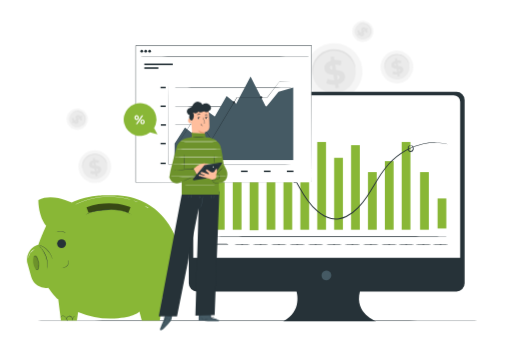
t = 0.00 s
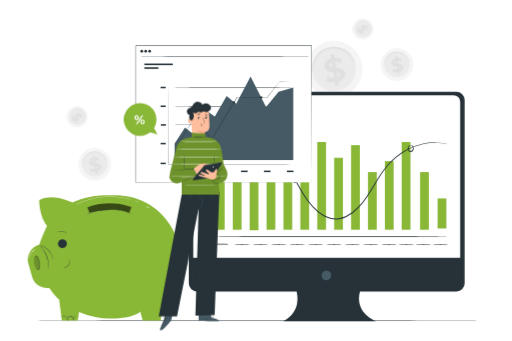
t = 0.26 s
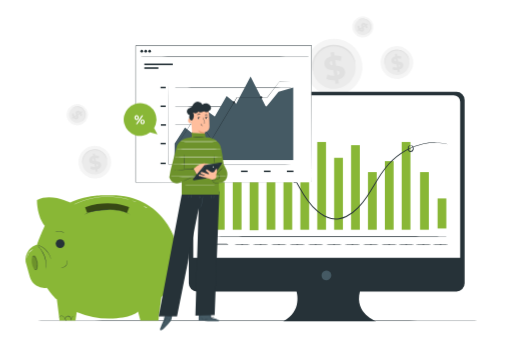
t = 0.49 s
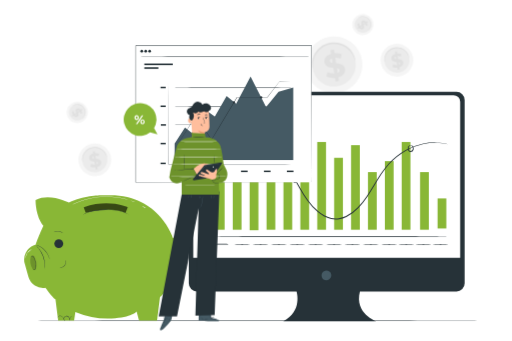
t = 0.75 s
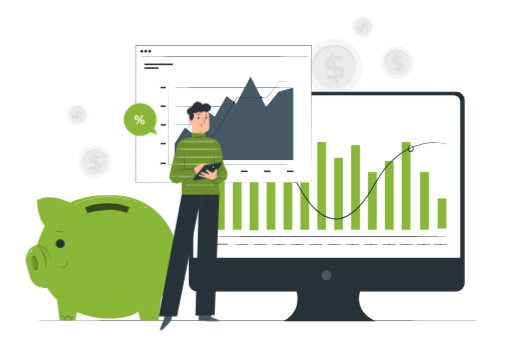
t = 1.01 s
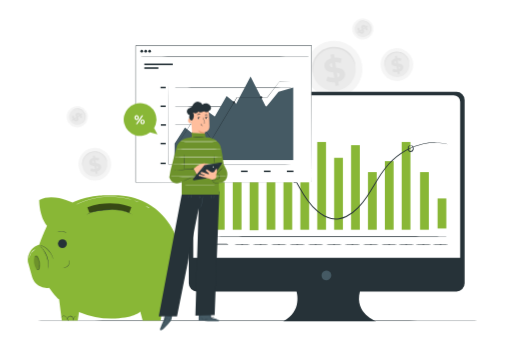
t = 1.24 s

The animated SVG that drew these frames (rendered in a browser with its animation timeline set to each time). Animation: 2 CSS @keyframes rules; one cycle of 1.50 s, repeats indefinitely.

<svg class="animated" id="freepik_stories-finance" xmlns="http://www.w3.org/2000/svg" viewBox="0 0 750 500" version="1.1" xmlns:xlink="http://www.w3.org/1999/xlink" xmlns:svgjs="http://svgjs.com/svgjs"><style>svg#freepik_stories-finance:not(.animated) .animable {opacity: 0;}svg#freepik_stories-finance.animated #freepik--background-complete--inject-196 {animation: 1.5s Infinite  linear floating;animation-delay: 0s;}svg#freepik_stories-finance.animated #freepik--money-box--inject-196 {animation: 1.5s Infinite  linear shake;animation-delay: 0s;}            @keyframes floating {                0% {                    opacity: 1;                    transform: translateY(0px);                }                50% {                    transform: translateY(-10px);                }                100% {                    opacity: 1;                    transform: translateY(0px);                }            }                    @keyframes shake {                10%, 90% {                    transform: translate3d(-1px, 0, 0);                  }                  20%, 80% {                    transform: translate3d(2px, 0, 0);                  }                  30%, 50%, 70% {                    transform: translate3d(-4px, 0, 0);                  }                  40%, 60% {                    transform: translate3d(4px, 0, 0);                  }            }        </style><g id="freepik--background-complete--inject-196" class="animable" style="transform-origin: 351.458px 149.315px;"><path d="M605.37,94.68a24,24,0,1,1-27.18-20.24A24,24,0,0,1,605.37,94.68Z" style="fill: rgb(245, 245, 245); transform-origin: 581.628px 98.1924px;" id="elsaz5zzhe4og" class="animable"></path><path d="M599.73,95.5A18.29,18.29,0,1,1,579,80.08,18.27,18.27,0,0,1,599.73,95.5Z" style="fill: rgb(235, 235, 235); transform-origin: 581.637px 98.1775px;" id="el00x4nqlyw4jp" class="animable"></path><path d="M599.64,94.93a11,11,0,0,1-.8-2.1,18.76,18.76,0,0,0-5.76-8.19,18.13,18.13,0,0,0-4-2.46,16.44,16.44,0,0,0-2.38-.89,18,18,0,0,0-2.59-.55,18.89,18.89,0,0,0-2.73-.16,20.73,20.73,0,0,0-2.81.28,18.85,18.85,0,0,0-2.73.71,16.66,16.66,0,0,0-2.52,1.09,17,17,0,0,0-2.24,1.41,16.2,16.2,0,0,0-1.93,1.64,18.19,18.19,0,0,0-2.9,3.7,18.86,18.86,0,0,0-1.69,3.75,19.59,19.59,0,0,0-.91,5.91,10.72,10.72,0,0,1,0,2.25,5.34,5.34,0,0,1-.52-2.22,17,17,0,0,1,.5-6.22,18.55,18.55,0,0,1,4.62-8.08,18,18,0,0,1,2-1.8,18.36,18.36,0,0,1,5.1-2.75,21.87,21.87,0,0,1,2.94-.77,21,21,0,0,1,3-.29,17.91,17.91,0,0,1,2.95.2,16.89,16.89,0,0,1,2.79.63,17.17,17.17,0,0,1,2.54,1,18.49,18.49,0,0,1,4.2,2.75A18.79,18.79,0,0,1,596.75,87a17,17,0,0,1,2.62,5.67A5.41,5.41,0,0,1,599.64,94.93Z" style="fill: rgb(224, 224, 224); transform-origin: 581.35px 90.254px;" id="elvg43261aev" class="animable"></path><path d="M585.25,108.62l.5,3.15-2.81.45-.49-3.06A13.55,13.55,0,0,1,575.1,108l1-3.67a11.49,11.49,0,0,0,5.76,1.12l-.75-4.69c-3.24-.26-6.88-.74-7.53-4.76-.47-3,1.28-5.87,5.63-7.09l-.49-3.12,2.8-.45.49,3.07a12.8,12.8,0,0,1,6,.8l-.85,3.67a11.87,11.87,0,0,0-4.53-.77l.76,4.78c3.24.23,6.83.72,7.46,4.68C591.3,104.52,589.57,107.39,585.25,108.62Zm-4.8-12-.64-4c-1.43.57-1.89,1.48-1.74,2.41S579.15,96.47,580.45,96.66Zm5.91,6c-.15-1-1.05-1.39-2.33-1.62l.62,3.88C586,104.38,586.51,103.56,586.36,102.66Z" style="fill: rgb(224, 224, 224); transform-origin: 582.212px 98.78px;" id="el4ff5kwut3yt" class="animable"></path><path d="M530.61,98.93A41.65,41.65,0,1,1,483.42,63.8,41.6,41.6,0,0,1,530.61,98.93Z" style="fill: rgb(245, 245, 245); transform-origin: 489.407px 105.014px;" id="el2jua7meke6p" class="animable"></path><path d="M520.8,100.35a31.74,31.74,0,1,1-36-26.77A31.7,31.7,0,0,1,520.8,100.35Z" style="fill: rgb(235, 235, 235); transform-origin: 489.4px 104.982px;" id="el7ga4zzwnj7s" class="animable"></path><path d="M520.65,99.37c-.19,0-.52-1.32-1.38-3.66a33.82,33.82,0,0,0-5-9.1,32.65,32.65,0,0,0-5-5.1,32.11,32.11,0,0,0-6.93-4.29,29.91,29.91,0,0,0-4.14-1.53,29.54,29.54,0,0,0-4.49-1,31.09,31.09,0,0,0-4.75-.28,30.69,30.69,0,0,0-9.62,1.71A29.88,29.88,0,0,0,475,78.06a30.44,30.44,0,0,0-3.89,2.44,31.4,31.4,0,0,0-3.36,2.86,31.8,31.8,0,0,0-5,6.42,33,33,0,0,0-2.93,6.51,34,34,0,0,0-1.58,10.27c0,2.48.16,3.87,0,3.9s-.61-1.31-.91-3.85a29.39,29.39,0,0,1,.87-10.81,31.84,31.84,0,0,1,8-14,29.15,29.15,0,0,1,3.55-3.14A32,32,0,0,1,473.84,76a31,31,0,0,1,4.7-2.08,35.49,35.49,0,0,1,5.11-1.35,34.89,34.89,0,0,1,5.26-.49,32,32,0,0,1,5.12.33,31.41,31.41,0,0,1,4.83,1.09,31.8,31.8,0,0,1,4.41,1.72,32.46,32.46,0,0,1,7.3,4.78,32.08,32.08,0,0,1,5.06,5.62,29.31,29.31,0,0,1,4.55,9.84C520.78,97.93,520.79,99.35,520.65,99.37Z" style="fill: rgb(224, 224, 224); transform-origin: 488.946px 91.2682px;" id="elvjpx9p7udo" class="animable"></path><path d="M495.67,123.14l.87,5.46-4.87.77-.85-5.31c-4.87.48-9.75-.29-12.76-2l1.72-6.38a20,20,0,0,0,10,2l-1.31-8.14c-5.62-.45-11.95-1.29-13.07-8.26-.82-5.17,2.22-10.2,9.78-12.31l-.87-5.41,4.88-.78.85,5.31a22.34,22.34,0,0,1,10.37,1.39L499,95.87a20.26,20.26,0,0,0-7.86-1.35l1.32,8.29c5.62.4,11.85,1.25,12.95,8.12C506.17,116,503.17,121,495.67,123.14Zm-8.33-20.77-1.1-6.92c-2.49,1-3.29,2.58-3,4.19S485.09,102,487.34,102.37Zm10.27,10.41c-.27-1.71-1.84-2.41-4.05-2.81l1.08,6.73C497,115.78,497.86,114.34,497.61,112.78Z" style="fill: rgb(224, 224, 224); transform-origin: 490.397px 106.075px;" id="el06hygsphkva5" class="animable"></path><path d="M162.37,240.76a24,24,0,1,1-27.19-20.23A24,24,0,0,1,162.37,240.76Z" style="fill: rgb(245, 245, 245); transform-origin: 138.63px 244.281px;" id="el45tt06iu0n6" class="animable"></path><path d="M156.72,241.58A18.29,18.29,0,1,1,136,226.16,18.28,18.28,0,0,1,156.72,241.58Z" style="fill: rgb(235, 235, 235); transform-origin: 138.627px 244.26px;" id="elowh1c3o2twe" class="animable"></path><path d="M156.63,241a10.61,10.61,0,0,1-.79-2.11,19.42,19.42,0,0,0-2.9-5.24,18.8,18.8,0,0,0-2.87-2.94,18.16,18.16,0,0,0-4-2.47,16,16,0,0,0-2.38-.88,16.52,16.52,0,0,0-2.59-.55,17.57,17.57,0,0,0-2.73-.16,19.22,19.22,0,0,0-2.81.27,17.76,17.76,0,0,0-7.49,3.21,17.26,17.26,0,0,0-1.93,1.65,18.14,18.14,0,0,0-2.9,3.69,19.12,19.12,0,0,0-1.69,3.75,19.61,19.61,0,0,0-.91,5.92,10,10,0,0,1,0,2.25,5.41,5.41,0,0,1-.52-2.22,17,17,0,0,1,.5-6.23,18.49,18.49,0,0,1,1.63-4,19,19,0,0,1,3-4,17,17,0,0,1,2-1.81,19.08,19.08,0,0,1,5.1-2.74,20.28,20.28,0,0,1,2.95-.78,20.69,20.69,0,0,1,3-.28,19.16,19.16,0,0,1,3,.19,17.84,17.84,0,0,1,2.78.63,18.35,18.35,0,0,1,2.54,1,18.26,18.26,0,0,1,7.12,6,17,17,0,0,1,2.62,5.67A5.46,5.46,0,0,1,156.63,241Z" style="fill: rgb(224, 224, 224); transform-origin: 138.337px 236.359px;" id="elkcnplf3533" class="animable"></path><path d="M142.24,254.71l.5,3.14-2.81.45-.49-3.06a13.46,13.46,0,0,1-7.35-1.12l1-3.68a11.4,11.4,0,0,0,5.77,1.12l-.76-4.69c-3.23-.25-6.88-.73-7.52-4.75-.48-3,1.27-5.88,5.63-7.09l-.5-3.12,2.81-.45.49,3.06a12.77,12.77,0,0,1,6,.8l-.85,3.68a11.47,11.47,0,0,0-4.53-.77l.76,4.77c3.24.23,6.83.72,7.46,4.68C148.29,250.6,146.56,253.47,142.24,254.71Zm-4.8-12-.64-4c-1.43.58-1.89,1.48-1.74,2.41S136.14,242.55,137.44,242.75Zm5.92,6c-.16-1-1.06-1.38-2.34-1.61l.62,3.87C143,250.47,143.5,249.64,143.36,248.74Z" style="fill: rgb(224, 224, 224); transform-origin: 139.21px 244.88px;" id="el4o6mn1f1kaq" class="animable"></path><path d="M121.26,187.94a15.61,15.61,0,1,1,4.84-21.51A15.59,15.59,0,0,1,121.26,187.94Z" style="fill: rgb(245, 245, 245); transform-origin: 112.901px 174.759px;" id="elwgdqq3jfb5i" class="animable"></path><path d="M119.27,184.8a11.9,11.9,0,1,1,3.7-16.4A11.89,11.89,0,0,1,119.27,184.8Z" style="fill: rgb(235, 235, 235); transform-origin: 112.905px 174.746px;" id="elpyjjjpep3fl" class="animable"></path><path d="M119.59,184.6c0-.06.37-.38,1-1a12.48,12.48,0,0,0,2.35-3.11,11.7,11.7,0,0,0,1.4-5.51,10.29,10.29,0,0,0-.1-1.65,11.2,11.2,0,0,0-.36-1.68,11.65,11.65,0,0,0-.63-1.67,11.4,11.4,0,0,0-2.05-3,10.59,10.59,0,0,0-1.31-1.2,10.83,10.83,0,0,0-1.43-1A10.19,10.19,0,0,0,117,164a12,12,0,0,0-3-.75,13.25,13.25,0,0,0-2.67,0,12.46,12.46,0,0,0-3.76,1,7.49,7.49,0,0,1-1.35.58s.36-.41,1.19-.9a10.94,10.94,0,0,1,3.83-1.34,11.85,11.85,0,0,1,2.83-.11,12,12,0,0,1,3.19.72,11.13,11.13,0,0,1,1.62.74,11.41,11.41,0,0,1,1.55,1,12.32,12.32,0,0,1,2.66,2.84,12.89,12.89,0,0,1,1,1.73,12.67,12.67,0,0,1,.67,1.8,12,12,0,0,1,.36,1.82,10.71,10.71,0,0,1,.08,1.78,12.12,12.12,0,0,1-.52,3.22,11.91,11.91,0,0,1-1.16,2.59,11,11,0,0,1-2.68,3.06A3.63,3.63,0,0,1,119.59,184.6Z" style="fill: rgb(224, 224, 224); transform-origin: 115.714px 173.521px;" id="el5inmvkaumxm" class="animable"></path><path d="M107.65,179.66l-1.74,1.13-1-1.55,1.69-1.1a8.66,8.66,0,0,1-1.27-4.67l2.44-.38a7.48,7.48,0,0,0,.86,3.73l2.59-1.69c-.7-2-1.38-4.29.84-5.73,1.64-1.07,3.83-.8,5.7,1.47l1.72-1.12,1,1.55-1.69,1.1a8.4,8.4,0,0,1,1.11,3.76l-2.42.47a7.55,7.55,0,0,0-.73-2.9l-2.64,1.72c.72,2,1.38,4.25-.81,5.67C111.69,182.17,109.52,181.9,107.65,179.66Zm5.84-6,2.2-1.44c-.72-.7-1.38-.73-1.89-.4S113.26,172.82,113.49,173.65Zm-2,5.1c.54-.36.54-1,.34-1.82l-2.14,1.4C110.37,179,111,179.07,111.49,178.75Z" style="fill: rgb(224, 224, 224); transform-origin: 112.695px 175.253px;" id="elusk1nvi9aj" class="animable"></path><path d="M540,59.14a15.61,15.61,0,1,1,4.84-21.51A15.58,15.58,0,0,1,540,59.14Z" style="fill: rgb(245, 245, 245); transform-origin: 531.643px 45.9588px;" id="el28cs1nzxd8a" class="animable"></path><path d="M538,56a11.9,11.9,0,1,1,3.69-16.39A11.88,11.88,0,0,1,538,56Z" style="fill: rgb(235, 235, 235); transform-origin: 531.626px 45.9537px;" id="elyqqe24431o8" class="animable"></path><path d="M538.3,55.8c0-.06.37-.38,1-1a12.48,12.48,0,0,0,2.35-3.11,11.45,11.45,0,0,0,1-2.48,12.11,12.11,0,0,0,.42-3A11.63,11.63,0,0,0,543,44.5a11.2,11.2,0,0,0-.36-1.68,11,11,0,0,0-.63-1.67,12.08,12.08,0,0,0-.9-1.6A12.33,12.33,0,0,0,540,38.12a10.69,10.69,0,0,0-1.32-1.21,10.21,10.21,0,0,0-1.43-1,11.32,11.32,0,0,0-1.49-.72,11.57,11.57,0,0,0-3-.74,11.93,11.93,0,0,0-2.67,0,12.49,12.49,0,0,0-3.76,1,6.67,6.67,0,0,1-1.35.58s.36-.41,1.19-.9A10.94,10.94,0,0,1,530,33.84a11.38,11.38,0,0,1,2.83-.1,11.94,11.94,0,0,1,3.19.71,11.13,11.13,0,0,1,1.62.74,12.45,12.45,0,0,1,3,2.31A12.4,12.4,0,0,1,541.85,39a13,13,0,0,1,1,1.73,12.61,12.61,0,0,1,.66,1.8,10.85,10.85,0,0,1,.36,1.82,10.71,10.71,0,0,1,.08,1.78,12.12,12.12,0,0,1-.52,3.22A11.91,11.91,0,0,1,542.25,52,11,11,0,0,1,539.58,55,3.71,3.71,0,0,1,538.3,55.8Z" style="fill: rgb(224, 224, 224); transform-origin: 534.469px 44.7473px;" id="elyhblhipmogp" class="animable"></path><path d="M526.36,50.86,524.62,52l-1-1.55,1.69-1.1A8.75,8.75,0,0,1,524,44.67l2.44-.38a7.58,7.58,0,0,0,.86,3.73l2.59-1.69c-.7-2-1.38-4.29.84-5.73,1.64-1.07,3.83-.8,5.7,1.47L538.19,41l1,1.55-1.69,1.1a8.42,8.42,0,0,1,1.1,3.77l-2.41.46a7.64,7.64,0,0,0-.74-2.89l-2.64,1.71c.72,2,1.38,4.25-.81,5.67C530.4,53.37,528.24,53.1,526.36,50.86Zm5.84-6,2.2-1.43c-.72-.71-1.38-.74-1.89-.41S532,44,532.2,44.85Zm-2,5.1c.54-.36.54-1,.34-1.81l-2.14,1.39C529.08,50.19,529.7,50.27,530.2,50Z" style="fill: rgb(224, 224, 224); transform-origin: 531.405px 46.4598px;" id="ely6cg0piwgh7" class="animable"></path></g><g id="freepik--Floor--inject-196" class="animable" style="transform-origin: 375px 470.36px;"><path d="M710.26,470.36c0,.14-150.11.26-335.24.26s-335.28-.12-335.28-.26,150.08-.26,335.28-.26S710.26,470.21,710.26,470.36Z" style="fill: rgb(38, 50, 56); transform-origin: 375px 470.36px;" id="elt3abt0ig29i" class="animable"></path></g><g id="freepik--Device--inject-196" class="animable" style="transform-origin: 439.68px 268.705px;"><path d="M669,134.64H288.28a11.88,11.88,0,0,0-11.88,11.89V415.44a11.88,11.88,0,0,0,11.88,11.88H434.4s9.3,28.74-19.52,43.62H551.51S519,459.78,527.34,427.32H669a11.88,11.88,0,0,0,11.88-11.88V146.53A11.88,11.88,0,0,0,669,134.64Z" style="fill: rgb(38, 50, 56); transform-origin: 478.64px 302.79px;" id="ellc8bvmvgykq" class="animable"></path><path d="M483.72,399c5.18,7.4-2.92,15.51-10.33,10.33a2.56,2.56,0,0,1-.63-.64c-5.17-7.4,2.93-15.49,10.33-10.32A2.69,2.69,0,0,1,483.72,399Z" style="fill: rgb(69, 90, 100); transform-origin: 478.243px 403.851px;" id="elp2jqvy57n8m" class="animable"></path><path d="M292.65,139.57h372a9.7,9.7,0,0,1,9.7,9.7V378.13a0,0,0,0,1,0,0H283a0,0,0,0,1,0,0V149.27A9.7,9.7,0,0,1,292.65,139.57Z" style="fill: rgb(255, 255, 255); transform-origin: 478.675px 258.85px;" id="el8e5j09udt8k" class="animable"></path><rect x="316.11" y="193.42" width="12.84" height="143.36" style="fill: rgb(137, 183, 54); transform-origin: 322.53px 265.1px;" id="elfpfnhpp1xlo" class="animable"></rect><rect x="340.89" y="242.11" width="12.84" height="94.67" style="fill: rgb(137, 183, 54); transform-origin: 347.31px 289.445px;" id="eli0otkngdjo" class="animable"></rect><rect x="365.67" y="211.24" width="12.84" height="126.27" style="fill: rgb(137, 183, 54); transform-origin: 372.09px 274.375px;" id="elwjum4tn1e1k" class="animable"></rect><rect x="390.46" y="198.96" width="12.84" height="137.82" style="fill: rgb(137, 183, 54); transform-origin: 396.88px 267.87px;" id="ely4ieo0gs31c" class="animable"></rect><rect x="415.24" y="245.03" width="12.84" height="91.75" style="fill: rgb(137, 183, 54); transform-origin: 421.66px 290.905px;" id="elqkwo9r4uwyi" class="animable"></rect><rect x="440.02" y="263.02" width="12.84" height="73.76" style="fill: rgb(137, 183, 54); transform-origin: 446.44px 299.9px;" id="elzb4yssc6oz" class="animable"></rect><rect x="464.8" y="208.14" width="12.84" height="128.64" style="fill: rgb(137, 183, 54); transform-origin: 471.22px 272.46px;" id="elhgexm7za02b" class="animable"></rect><rect x="489.58" y="231.33" width="12.84" height="105.45" style="fill: rgb(137, 183, 54); transform-origin: 496px 284.055px;" id="elu7c6998hgm" class="animable"></rect><rect x="514.37" y="212.8" width="12.84" height="123.98" style="fill: rgb(137, 183, 54); transform-origin: 520.79px 274.79px;" id="elkv5qftvjsn" class="animable"></rect><rect x="539.15" y="252.31" width="12.84" height="84.47" style="fill: rgb(137, 183, 54); transform-origin: 545.57px 294.545px;" id="ela859jcud6" class="animable"></rect><rect x="588.58" y="208.14" width="12.84" height="128.64" style="fill: rgb(137, 183, 54); transform-origin: 595px 272.46px;" id="el7k0x0ck0x7t" class="animable"></rect><rect x="641.21" y="290.91" width="12.84" height="44.02" style="fill: rgb(137, 183, 54); transform-origin: 647.63px 312.92px;" id="elp5qlpg0ub7" class="animable"></rect><rect x="615.55" y="252.31" width="12.84" height="84.47" style="fill: rgb(137, 183, 54); transform-origin: 621.97px 294.545px;" id="elx10qpl5uhe" class="animable"></rect><rect x="563.93" y="236.24" width="12.84" height="100.54" style="fill: rgb(137, 183, 54); transform-origin: 570.35px 286.51px;" id="elug2ov3wkxip" class="animable"></rect><path d="M657.65,211.7a8,8,0,0,1-1.12-.18l-3.27-.67a51.13,51.13,0,0,0-5.34-.85,66,66,0,0,0-7.35-.61,85.11,85.11,0,0,0-20.1,1.72,88.72,88.72,0,0,0-24.92,9.44,101.73,101.73,0,0,0-25.25,20.1c-7.86,8.62-14.49,19.27-21.27,30.54S535.21,294.56,525.12,305a62.58,62.58,0,0,1-17.61,13.17,36.7,36.7,0,0,1-10.86,3.32,34.8,34.8,0,0,1-11.51-.39c-7.62-1.68-14.37-5.68-20.05-10.51a93.34,93.34,0,0,1-14.85-16.21c-8.62-11.6-14.74-24.1-21.29-35.49s-13.12-22.11-21.27-30.46a57.85,57.85,0,0,0-13.15-10.34,55.32,55.32,0,0,0-7.11-3.45,57.84,57.84,0,0,0-7.25-2.15,52.75,52.75,0,0,0-26.35.74,59.44,59.44,0,0,0-18.09,8.7,65.88,65.88,0,0,0-9.5,8.52L324,232.92a7,7,0,0,1-.8.82,5.72,5.72,0,0,1,.68-.91l2.11-2.6a61.8,61.8,0,0,1,9.39-8.77,59,59,0,0,1,18.2-9,53.25,53.25,0,0,1,26.79-1c9.87,2,19.93,7.64,28.14,16.1s15.05,19.19,21.57,30.63,12.74,23.87,21.27,35.32a92.61,92.61,0,0,0,14.64,16c5.56,4.73,12.12,8.59,19.42,10.2a33.47,33.47,0,0,0,11,.37,35.66,35.66,0,0,0,10.45-3.19A61.34,61.34,0,0,0,524.11,304c9.95-10.23,16.91-22.31,23.79-33.5s13.52-22,21.52-30.66a102.84,102.84,0,0,1,25.63-20.18,88.53,88.53,0,0,1,25.26-9.33,83.23,83.23,0,0,1,20.28-1.5,61.83,61.83,0,0,1,7.39.75,45.15,45.15,0,0,1,5.34,1l3.24.81A7.13,7.13,0,0,1,657.65,211.7Z" style="fill: rgb(38, 50, 56); transform-origin: 490.425px 265.263px;" id="elkvb8jl7qn8" class="animable"></path><path d="M302,346.77c-.29,0-.53-40.88-.53-91.3s.24-91.3.53-91.3.53,40.87.53,91.3S302.27,346.77,302,346.77Z" style="fill: rgb(38, 50, 56); transform-origin: 302px 255.47px;" id="elebqppga1v7w" class="animable"></path><path d="M654,346.77c0,.29-77,.52-172,.52s-172-.23-172-.52,77-.53,172-.53S654,346.48,654,346.77Z" style="fill: rgb(38, 50, 56); transform-origin: 482px 346.765px;" id="elj9b7q7bo3pn" class="animable"></path><path d="M334.42,358.05c0,.29-4.26.53-9.52.53s-9.53-.24-9.53-.53,4.26-.53,9.53-.53S334.42,357.76,334.42,358.05Z" style="fill: rgb(38, 50, 56); transform-origin: 324.895px 358.05px;" id="el6nezpoxyr9n" class="animable"></path><path d="M366,358.62c0,.3-5.1.53-11.38.53s-11.39-.23-11.39-.53,5.1-.52,11.39-.52S366,358.33,366,358.62Z" style="fill: rgb(38, 50, 56); transform-origin: 354.615px 358.625px;" id="el4grsck7p3ry" class="animable"></path><path d="M393,358.62c0,.3-5.1.53-11.38.53s-11.39-.23-11.39-.53,5.1-.52,11.39-.52S393,358.33,393,358.62Z" style="fill: rgb(38, 50, 56); transform-origin: 381.615px 358.625px;" id="elu6fqutja68" class="animable"></path><path d="M419.92,358.62c0,.3-5.1.53-11.38.53s-11.39-.23-11.39-.53,5.1-.52,11.39-.52S419.92,358.33,419.92,358.62Z" style="fill: rgb(38, 50, 56); transform-origin: 408.535px 358.625px;" id="elnrrlz2fv6w9" class="animable"></path><path d="M446.87,358.62c0,.3-5.09.53-11.38.53s-11.39-.23-11.39-.53,5.1-.52,11.39-.52S446.87,358.33,446.87,358.62Z" style="fill: rgb(38, 50, 56); transform-origin: 435.485px 358.625px;" id="elgyfzibjiu15" class="animable"></path><path d="M473.83,358.62c0,.3-5.1.53-11.39.53s-11.38-.23-11.38-.53,5.09-.52,11.38-.52S473.83,358.33,473.83,358.62Z" style="fill: rgb(38, 50, 56); transform-origin: 462.445px 358.625px;" id="el4mndl1uh8v3" class="animable"></path><path d="M500.78,358.62c0,.3-5.1.53-11.39.53s-11.38-.23-11.38-.53,5.09-.52,11.38-.52S500.78,358.33,500.78,358.62Z" style="fill: rgb(38, 50, 56); transform-origin: 489.395px 358.625px;" id="elvyj7wwyq7qq" class="animable"></path><path d="M527.73,358.62c0,.3-5.1.53-11.39.53s-11.38-.23-11.38-.53,5.1-.52,11.38-.52S527.73,358.33,527.73,358.62Z" style="fill: rgb(38, 50, 56); transform-origin: 516.345px 358.625px;" id="elzr8l8p4dk6s" class="animable"></path><path d="M554.68,358.62c0,.3-5.1.53-11.38.53s-11.39-.23-11.39-.53,5.1-.52,11.39-.52S554.68,358.33,554.68,358.62Z" style="fill: rgb(38, 50, 56); transform-origin: 543.295px 358.625px;" id="el478woln26fh" class="animable"></path><path d="M581.63,358.62c0,.3-5.1.53-11.38.53s-11.39-.23-11.39-.53,5.1-.52,11.39-.52S581.63,358.33,581.63,358.62Z" style="fill: rgb(38, 50, 56); transform-origin: 570.245px 358.625px;" id="elspz6txka4a" class="animable"></path><path d="M606.7,358.63c0,.3-5.1.53-11.39.53s-11.38-.23-11.38-.53,5.1-.52,11.38-.52S606.7,358.34,606.7,358.63Z" style="fill: rgb(38, 50, 56); transform-origin: 595.315px 358.635px;" id="els4nm8xt0v7" class="animable"></path><path d="M631.77,358.64c0,.29-5.1.53-11.39.53s-11.38-.24-11.38-.53,5.09-.52,11.38-.52S631.77,358.35,631.77,358.64Z" style="fill: rgb(38, 50, 56); transform-origin: 620.385px 358.645px;" id="eljaklsb3g3a" class="animable"></path><path d="M656.83,358.65c0,.29-5.1.53-11.38.53s-11.39-.24-11.39-.53,5.1-.53,11.39-.53S656.83,358.36,656.83,358.65Z" style="fill: rgb(38, 50, 56); transform-origin: 645.445px 358.65px;" id="eld1mnozfsirj" class="animable"></path><path d="M433,260.17c0-.22,1.58.33,2.08,2.48a5.28,5.28,0,0,1-.4,3.7,3.2,3.2,0,0,1-1.87,1.58,3.44,3.44,0,0,1-2.61-.31,4.37,4.37,0,0,1-2.23-4.09,4.58,4.58,0,0,1,1.79-3.31,2.93,2.93,0,0,1,2.45-.6c.6.18.8.47.76.53s-1.3-.4-2.56.85a3.77,3.77,0,0,0-1.12,2.58,3.18,3.18,0,0,0,1.59,2.78,1.9,1.9,0,0,0,2.66-.68,4.68,4.68,0,0,0,.54-2.85C433.91,261,432.89,260.34,433,260.17Z" style="fill: rgb(38, 50, 56); transform-origin: 431.604px 263.808px;" id="el52w4q7oowdr" class="animable"></path><path d="M601.94,213c0-.08.41-.21,1.12,0a4.32,4.32,0,0,1,2.29,2,5.69,5.69,0,0,1,.56,4.5,4.73,4.73,0,0,1-4.39,3.51,3.74,3.74,0,0,1-2.79-1.45,6,6,0,0,1-1.18-2.5,5.7,5.7,0,0,1,.72-4.47c1.58-2.23,3.53-2.12,3.46-2,.09.21-1.54.52-2.59,2.47a5,5,0,0,0-.31,3.63c.34,1.32,1.36,2.83,2.74,2.84a3.53,3.53,0,0,0,3.09-2.49,4.92,4.92,0,0,0-.21-3.61A5.18,5.18,0,0,0,601.94,213Z" style="fill: rgb(38, 50, 56); transform-origin: 601.758px 217.774px;" id="elut8ebqd95xm" class="animable"></path><rect x="198.68" y="66.81" width="257.61" height="200.49" style="fill: rgb(255, 255, 255); transform-origin: 327.485px 167.055px;" id="eldv32umhgjlh" class="animable"></rect><path d="M456.29,267.3c0-2-.09-79.5-.24-200.49l.24.24-257.58,0h0l.29-.29c0,72.27,0,140.62,0,200.49l-.26-.26,257.61.26-257.61.26h-.26v-.26c0-59.87,0-128.22,0-200.49v-.29h.32l257.58,0h.24v.24C456.39,187.8,456.3,265.3,456.29,267.3Z" style="fill: rgb(38, 50, 56); transform-origin: 327.55px 166.99px;" id="elpc8k963rls" class="animable"></path><rect x="211.25" y="93.15" width="41.7" height="2.32" style="fill: rgb(38, 50, 56); transform-origin: 232.1px 94.31px;" id="el3n9g15b909y" class="animable"></rect><rect x="211.25" y="98.58" width="20.61" height="2.32" style="fill: rgb(38, 50, 56); transform-origin: 221.555px 99.74px;" id="eljqdneoa362h" class="animable"></rect><rect x="235.02" y="238.49" width="7.55" height="2.18" style="fill: rgb(38, 50, 56); transform-origin: 238.795px 239.58px;" id="elhou99p6bj3f" class="animable"></rect><rect x="252.11" y="250.13" width="9.66" height="2.18" style="fill: rgb(38, 50, 56); transform-origin: 256.94px 251.22px;" id="ela8a1gv17y1r" class="animable"></rect><rect x="285.74" y="250.13" width="9.66" height="2.18" style="fill: rgb(38, 50, 56); transform-origin: 290.57px 251.22px;" id="elhnt58karw8" class="animable"></rect><rect x="319.37" y="250.13" width="9.66" height="2.18" style="fill: rgb(38, 50, 56); transform-origin: 324.2px 251.22px;" id="el5rswdfmys9x" class="animable"></rect><rect x="353" y="250.13" width="9.66" height="2.18" style="fill: rgb(38, 50, 56); transform-origin: 357.83px 251.22px;" id="ele3pndj5nofo" class="animable"></rect><rect x="386.63" y="250.13" width="9.66" height="2.18" style="fill: rgb(38, 50, 56); transform-origin: 391.46px 251.22px;" id="eltzw4878b8pd" class="animable"></rect><rect x="420.26" y="250.13" width="9.66" height="2.18" style="fill: rgb(38, 50, 56); transform-origin: 425.09px 251.22px;" id="el11z6964jdpk" class="animable"></rect><rect x="235.02" y="209.42" width="7.55" height="2.18" style="fill: rgb(38, 50, 56); transform-origin: 238.795px 210.51px;" id="el7fa3vdkmm1" class="animable"></rect><rect x="235.02" y="154.7" width="7.55" height="2.18" style="fill: rgb(38, 50, 56); transform-origin: 238.795px 155.79px;" id="eljbal2r2eglg" class="animable"></rect><rect x="235.02" y="127.2" width="7.55" height="2.18" style="fill: rgb(38, 50, 56); transform-origin: 238.795px 128.29px;" id="elns4p1nuwxif" class="animable"></rect><rect x="235.41" y="182.06" width="7.55" height="2.18" style="fill: rgb(38, 50, 56); transform-origin: 239.185px 183.15px;" id="elc4raii3ojh" class="animable"></rect><path d="M429.65,240.67s-.27,0-.81,0l-2.38,0-9.14.05-33.61.09-110.91.07H246.26v-.26c0-37.09.07-69.73.09-93.11,0-11.68.06-21,.08-27.5,0-3.21,0-5.7,0-7.4,0-.84,0-1.47,0-1.92s0-.65,0-.65,0,.22,0,.65,0,1.08,0,1.92c0,1.7,0,4.19,0,7.4,0,6.46,0,15.82.08,27.5,0,23.38.05,56,.09,93.11l-.26-.26H272.8l110.91.08,33.61.08,9.14.05,2.38,0Z" style="fill: rgb(38, 50, 56); transform-origin: 337.955px 175.46px;" id="el69sstnkah0h" class="animable"></path><path d="M431.78,183.15c0,.14-39.84.26-89,.26s-89-.12-89-.26,39.83-.26,89-.26S431.78,183,431.78,183.15Z" style="fill: rgb(38, 50, 56); transform-origin: 342.78px 183.15px;" id="eljw1yvcrsokp" class="animable"></path><path d="M431.78,155.79c0,.14-39.84.26-89,.26s-89-.12-89-.26,39.83-.26,89-.26S431.78,155.65,431.78,155.79Z" style="fill: rgb(38, 50, 56); transform-origin: 342.78px 155.79px;" id="elqnxzedw3y4p" class="animable"></path><path d="M431.78,128.29c0,.15-39.84.26-89,.26s-89-.11-89-.26,39.83-.26,89-.26S431.78,128.15,431.78,128.29Z" style="fill: rgb(38, 50, 56); transform-origin: 342.78px 128.29px;" id="el26j81m74p1a" class="animable"></path><path d="M431.78,210.51c0,.14-39.84.26-89,.26s-89-.12-89-.26,39.83-.26,89-.26S431.78,210.37,431.78,210.51Z" style="fill: rgb(38, 50, 56); transform-origin: 342.78px 210.51px;" id="el2zyq58rt2hx" class="animable"></path><path d="M255.66,234.78V210.51L270.79,187l10.27,7.88,21.07-32.73,12.43,8.75,17.29-30.2,14,11.45L367,112.11l22.7,44.77L408,134.48l21.61-6.19V234.78Z" style="fill: rgb(69, 90, 100); transform-origin: 342.635px 173.445px;" id="eltu21522flor" class="animable"></path><path d="M431.78,119.67a2.79,2.79,0,0,1-.38,0l-1.13,0-4.38,0-16.59.07.11-.06L391.63,143l-.07.08h-.1l-44.5,0,.22-.12-18.71,31.14c-6.37,10.6-12.54,20.85-18.37,30.53l-.19.33-.22-.31-24.12-33.13h.35L264,205.8l-6.11,9.48c-.7,1.08-1.24,1.91-1.62,2.48s-.57.84-.57.84.17-.3.52-.87l1.56-2.51c1.39-2.21,3.42-5.44,6-9.55l21.8-34.37.17-.26.19.25,24.17,33.09-.42,0L328,173.86l18.73-31.14.07-.12H347l44.5.05-.16.08,17.89-23.14,0-.06h.07l16.59.07,4.38,0,1.13,0Z" style="fill: rgb(38, 50, 56); transform-origin: 343.74px 169.065px;" id="el1dwa3be97e3" class="animable"></path><path d="M293,179.19a1.71,1.71,0,1,1-1.71-1.64A1.68,1.68,0,0,1,293,179.19Z" style="fill: rgb(38, 50, 56); transform-origin: 291.291px 179.26px;" id="elz8cytuch1hs" class="animable"></path><path d="M344.36,150a1.71,1.71,0,1,1-1.7-1.64A1.67,1.67,0,0,1,344.36,150Z" style="fill: rgb(38, 50, 56); transform-origin: 342.651px 150.07px;" id="elchrgkca72uf" class="animable"></path><ellipse cx="382.56" cy="142.85" rx="1.71" ry="1.64" style="fill: rgb(38, 50, 56); transform-origin: 382.56px 142.85px;" id="elpjabrl45ejs" class="animable"></ellipse><path d="M209.45,75.06a2,2,0,1,1-2-2A2,2,0,0,1,209.45,75.06Z" style="fill: rgb(38, 50, 56); transform-origin: 207.45px 75.06px;" id="elqexhgw532t" class="animable"></path><path d="M215.21,75.06a2,2,0,1,1-2-2A2,2,0,0,1,215.21,75.06Z" style="fill: rgb(38, 50, 56); transform-origin: 213.21px 75.06px;" id="elazi1kd2cvh" class="animable"></path><path d="M221,75.06a2,2,0,1,1-2-2A2,2,0,0,1,221,75.06Z" style="fill: rgb(38, 50, 56); transform-origin: 219px 75.06px;" id="elawsfhur2so" class="animable"></path><path d="M456.08,82.87c0,.14-57.56.26-128.55.26S199,83,199,82.87s57.55-.26,128.56-.26S456.08,82.72,456.08,82.87Z" style="fill: rgb(38, 50, 56); transform-origin: 327.54px 82.87px;" id="elf0nnry1iiwb" class="animable"></path></g><g id="freepik--money-box--inject-196" class="animable animator-active" style="transform-origin: 159.185px 378.486px;"><path d="M39.92,386.57,45.33,406A22.35,22.35,0,0,0,70.39,422h0S80.63,436.6,85,439l3.94,31.13h23.37l1.85-12.61a122.83,122.83,0,0,0,53.15,9.45c29.59-1.57,36.68-10.24,36.68-10.24l3.54,13.4h26.4l4.34-34.28s32.3-28.76,24-62.25c0,0,23.24-15.87,15.36-38.47L272.9,333s-7.49,13.39-15.37,16.15c0,0-21.2-68.16-101-62.64,0,0-26.63-1.18-51.85,10.63,0,0-28-14.57-48.85-3.94,0,0-.39,24,11.42,37.83,0,0-10.24,22.85-11,27.58l-3.05,1.22A22.36,22.36,0,0,0,39.92,386.57Z" style="fill: rgb(137, 183, 54); transform-origin: 159.185px 378.161px;" id="el5o2awbmudur" class="animable"></path><path d="M96.37,357.29a6.53,6.53,0,1,1-6.53-6.53A6.53,6.53,0,0,1,96.37,357.29Z" style="fill: rgb(38, 50, 56); transform-origin: 89.84px 357.29px;" id="elhfmlouz4lzt" class="animable"></path><g id="elgukmht9yh5j"><g style="opacity: 0.6; transform-origin: 158.73px 305.051px;" class="animable"><path d="M126.45,303.81l2.93,8.22s35.51-10.57,58.4,0l3.23-8.22S163.13,290.9,126.45,303.81Z" id="elcpfwx8zly34" class="animable" style="transform-origin: 158.73px 305.051px;"></path></g></g><path d="M193.89,315.8a5.51,5.51,0,0,1-.65-.38c-.42-.27-1.05-.64-1.86-1.11a43.71,43.71,0,0,0-7.23-3.28,55.18,55.18,0,0,0-11.46-2.64,91.73,91.73,0,0,0-14.42-.54A140.74,140.74,0,0,0,143.86,309a58.45,58.45,0,0,0-11.46,2.67,37.61,37.61,0,0,0-7.18,3.36c-1.61,1-2.43,1.61-2.47,1.56a4.32,4.32,0,0,1,.59-.48,18.81,18.81,0,0,1,1.77-1.25,35,35,0,0,1,7.17-3.53,56.25,56.25,0,0,1,11.51-2.8,133.15,133.15,0,0,1,14.47-1.17,89,89,0,0,1,14.49.58,54.51,54.51,0,0,1,11.53,2.77,41.17,41.17,0,0,1,7.2,3.45c.81.5,1.42.91,1.81,1.2A4.73,4.73,0,0,1,193.89,315.8Z" style="fill: rgb(38, 50, 56); transform-origin: 158.32px 311.938px;" id="el9rve0t4qgr" class="animable"></path><g id="elc24e0y0pp7c"><g style="opacity: 0.2; transform-origin: 52.701px 385.216px;" class="animable"><path d="M54.86,377.93a7.29,7.29,0,0,0-1.75-2.69,2.77,2.77,0,0,0-3-.53h0a4.23,4.23,0,0,0-1.5,2.39,23.61,23.61,0,0,0,2.89,17.39,3,3,0,0,0,2,1.42c1.79.31,2.73-1.32,3.17-2.8C58.18,388.12,57,382.69,54.86,377.93Z" id="elu2me1xhumfs" class="animable" style="transform-origin: 52.701px 385.216px;"></path></g></g><path d="M69.2,394a7.38,7.38,0,0,1,0-1.49,15.45,15.45,0,0,0,0-1.75c0-.68,0-1.46,0-2.32s-.09-1.79-.22-2.79-.29-2.06-.48-3.18a41,41,0,0,0-5.25-13.67c-.61-1-1.16-1.88-1.77-2.68s-1.16-1.56-1.71-2.23-1.07-1.23-1.52-1.74-.86-.93-1.2-1.27a8.43,8.43,0,0,1-1-1.09,8.37,8.37,0,0,1,1.16.95,16.5,16.5,0,0,1,1.27,1.21,21.22,21.22,0,0,1,1.59,1.71c.57.65,1.18,1.37,1.78,2.2s1.2,1.73,1.83,2.69A42.3,42.3,0,0,1,67,375.18a42.84,42.84,0,0,1,2,7.17c.17,1.13.36,2.2.43,3.22s.14,2,.16,2.82,0,1.65,0,2.34a15.77,15.77,0,0,1-.13,1.75A9.52,9.52,0,0,1,69.2,394Z" style="fill: rgb(38, 50, 56); transform-origin: 62.8244px 376.895px;" id="el0bc2gy1o7pkg" class="animable"></path><path d="M76.37,380c-.1,0-.48-1.65-1.59-4.18a31.51,31.51,0,0,0-2.29-4.25A34.91,34.91,0,0,0,68.83,367a34.32,34.32,0,0,0-4.48-3.85,30.81,30.81,0,0,0-4.15-2.46c-2.47-1.21-4.14-1.66-4.1-1.76a4.78,4.78,0,0,1,1.17.27,10.61,10.61,0,0,1,1.35.45,16.88,16.88,0,0,1,1.74.71,28.24,28.24,0,0,1,4.27,2.4,31.75,31.75,0,0,1,4.57,3.88,31.28,31.28,0,0,1,3.69,4.74,27.82,27.82,0,0,1,2.23,4.36c.28.64.46,1.25.64,1.77a11.26,11.26,0,0,1,.38,1.36A4.52,4.52,0,0,1,76.37,380Z" style="fill: rgb(38, 50, 56); transform-origin: 66.2346px 369.465px;" id="el03jvcyw7jxe1" class="animable"></path><path d="M49.16,377a1,1,0,0,1,.34-1,2,2,0,0,1,1.19-.57,2.25,2.25,0,0,1,1.67.52,9.59,9.59,0,0,1,2.25,3.77,26.69,26.69,0,0,1,2,10.45,8.71,8.71,0,0,1-.79,4.32,2.61,2.61,0,0,1-2.6,1.31c-.74-.14-1-.56-.94-.55a2.47,2.47,0,0,0,1,.35,2.42,2.42,0,0,0,2.26-1.3,8.59,8.59,0,0,0,.63-4.13,28.17,28.17,0,0,0-.51-5.23,28.88,28.88,0,0,0-1.44-5.05,9.74,9.74,0,0,0-2.05-3.66,1.88,1.88,0,0,0-2.48-.08A1.61,1.61,0,0,0,49.16,377Z" style="fill: rgb(38, 50, 56); transform-origin: 52.8839px 385.62px;" id="elwbhfh897v19" class="animable"></path><path d="M99.42,381.61s.16.19.34.6a6.7,6.7,0,0,1,.44,1.81,7.65,7.65,0,0,1-7.15,8.53,6.6,6.6,0,0,1-1.86-.12c-.43-.1-.65-.19-.65-.23a18.41,18.41,0,0,0,2.47,0,7.65,7.65,0,0,0,6.82-8.13A20.46,20.46,0,0,0,99.42,381.61Z" style="fill: rgb(38, 50, 56); transform-origin: 95.3961px 387.09px;" id="elwr5omaep2zm" class="animable"></path><path d="M95.72,341.35a25.55,25.55,0,0,0-6.44-1.68,24.87,24.87,0,0,0-6.63.58,5.09,5.09,0,0,1,1.86-.72,15.07,15.07,0,0,1,4.81-.38A14.86,14.86,0,0,1,94,340.33,5.4,5.4,0,0,1,95.72,341.35Z" style="fill: rgb(38, 50, 56); transform-origin: 89.185px 340.225px;" id="el3i5wfn0m551" class="animable"></path><path d="M205.83,298.2l-.25-.08-.73-.28-2.79-1.11-2-.82c-.74-.29-1.56-.55-2.43-.85-1.76-.58-3.72-1.35-6-1.92l-3.52-1c-1.22-.33-2.52-.57-3.86-.87-2.65-.66-5.55-1.06-8.58-1.56a124.56,124.56,0,0,0-20-1,124,124,0,0,0-19.83,2.47c-3,.71-5.85,1.33-8.45,2.18-1.3.4-2.59.73-3.78,1.16l-3.44,1.24c-2.21.73-4.11,1.64-5.82,2.35-.85.37-1.65.69-2.36,1l-1.94,1-2.7,1.32-.7.33a.75.75,0,0,1-.25.1s.07,0,.22-.14l.68-.38,2.66-1.41,1.92-1c.71-.35,1.51-.69,2.35-1.07,1.7-.73,3.6-1.67,5.81-2.43l3.44-1.27c1.2-.44,2.48-.78,3.79-1.2,2.61-.87,5.47-1.5,8.47-2.23a122.44,122.44,0,0,1,19.91-2.53,123,123,0,0,1,20,1.07c3.05.51,5.95.93,8.62,1.6,1.33.32,2.64.57,3.86.92l3.52,1c2.26.59,4.22,1.39,6,2,.87.31,1.69.59,2.43.88l2,.87,2.75,1.21.71.33C205.76,298.15,205.84,298.19,205.83,298.2Z" style="fill: rgb(255, 255, 255); transform-origin: 156.115px 295.006px;" id="elfn60is4mut" class="animable"></path><path d="M217.72,304.83a10.76,10.76,0,0,1-3.13-1,10.42,10.42,0,0,1-2.94-1.5,10.92,10.92,0,0,1,3.14,1A10.62,10.62,0,0,1,217.72,304.83Z" style="fill: rgb(255, 255, 255); transform-origin: 214.685px 303.58px;" id="eldjh9kxashtm" class="animable"></path><path d="M51.5,364.91c0,.09-.91.47-2.29,1.34a18.12,18.12,0,0,0-7.56,9.86c-.48,1.56-.6,2.57-.7,2.56a2.11,2.11,0,0,1,0-.72A10.71,10.71,0,0,1,41.3,376,16.28,16.28,0,0,1,49,365.94a10.33,10.33,0,0,1,1.78-.83A2.13,2.13,0,0,1,51.5,364.91Z" style="fill: rgb(255, 255, 255); transform-origin: 46.2095px 371.79px;" id="elxrjzt7kkcdh" class="animable"></path><path d="M112.93,464.29s-.18-.24-.6-.56a3.07,3.07,0,0,0-2.16-.53,3.78,3.78,0,0,0-2.85,1.82,8.16,8.16,0,0,0-1,4.44l-.46,0a5.51,5.51,0,0,0-1.47-4.34,4.35,4.35,0,0,0-4.77-1,3.38,3.38,0,0,0-2,2.51,3.31,3.31,0,0,0,.73,2.95l-.41.25a12.76,12.76,0,0,0-2.83-5.14,4.47,4.47,0,0,0-4.16-1.3,3.35,3.35,0,0,0-2.17,1.91,4.26,4.26,0,0,0-.22,1.07,1.78,1.78,0,0,1,.07-1.12,3.45,3.45,0,0,1,2.23-2.15,4.77,4.77,0,0,1,4.54,1.28,12.88,12.88,0,0,1,3,5.28l.41,1.12L98,469.9a3.79,3.79,0,0,1-.87-3.39,3.91,3.91,0,0,1,2.33-2.89,4.88,4.88,0,0,1,5.35,1.12,6,6,0,0,1,1.56,4.74l-.46,0a8.33,8.33,0,0,1,1.13-4.64,4.2,4.2,0,0,1,1.47-1.41,4.25,4.25,0,0,1,1.67-.48,3.14,3.14,0,0,1,2.27.69A1.67,1.67,0,0,1,112.93,464.29Z" style="fill: rgb(38, 50, 56); transform-origin: 100.715px 466.858px;" id="el8620rh5ftw5" class="animable"></path></g><g id="freepik--Character--inject-196" class="animable" style="transform-origin: 282.635px 316.722px;"><path d="M252.27,462.37l-1.72,7.24S238.7,485,235.05,484.24c-2.4-.49.55-4.5,5-16.19l1-4.82Z" style="fill: rgb(69, 90, 100); transform-origin: 243.231px 473.319px;" id="el4o218itrta4" class="animable"></path><path d="M234.57,482a1.46,1.46,0,0,0,.63.61,2.2,2.2,0,0,0,2.27-.32,67.86,67.86,0,0,0,5.89-5.58c2.19-2.3,4-4.52,5.33-6.15l1.51-1.95c.15-.19.29-.36.41-.53a1.22,1.22,0,0,1,.16-.18,1.22,1.22,0,0,1-.16.18l-.38.56c-.33.48-.83,1.16-1.46,2a75.48,75.48,0,0,1-5.3,6.2,58.39,58.39,0,0,1-6,5.57,2.75,2.75,0,0,1-1.34.49,2,2,0,0,1-1.05-.23,1.26,1.26,0,0,1-.5-.46A.67.67,0,0,1,234.57,482Z" style="fill: rgb(38, 50, 56); transform-origin: 242.668px 475.402px;" id="elys8o7y83yjk" class="animable"></path><path d="M236.24,477a1.88,1.88,0,0,1,1-.11,5.08,5.08,0,0,1,2.23.77,4.07,4.07,0,0,1,1.62,1.72,2.08,2.08,0,0,1,.26.95s-.11-.36-.39-.88a4.34,4.34,0,0,0-1.6-1.6,5.52,5.52,0,0,0-2.14-.81A9.41,9.41,0,0,0,236.24,477Z" style="fill: rgb(38, 50, 56); transform-origin: 238.795px 478.598px;" id="elwtn538qmifk" class="animable"></path><path d="M247.46,473.42a1.08,1.08,0,0,1-.15-.35,7.87,7.87,0,0,1-.23-1,5.45,5.45,0,0,1,.55-3.3,5.13,5.13,0,0,1,2.4-2.32,3.47,3.47,0,0,1,1-.3,1.15,1.15,0,0,1,.37,0,8,8,0,0,0-1.29.46,5.25,5.25,0,0,0-2.27,2.29,5.67,5.67,0,0,0-.59,3.18C247.33,472.9,247.49,473.41,247.46,473.42Z" style="fill: rgb(38, 50, 56); transform-origin: 249.211px 469.778px;" id="el2r14yuliidn" class="animable"></path><path d="M251.52,463.6s-.22,1-.44,2.31a7.93,7.93,0,0,1-.62,2.28s.19-1,.41-2.32A7.5,7.5,0,0,1,251.52,463.6Z" style="fill: rgb(38, 50, 56); transform-origin: 250.99px 465.895px;" id="elzcurkhbs9ze" class="animable"></path><path d="M239.89,469.07a2.84,2.84,0,0,1,1.52,0,2.66,2.66,0,0,1,1.37.65c0,.06-.62-.26-1.42-.44S239.9,469.14,239.89,469.07Z" style="fill: rgb(38, 50, 56); transform-origin: 241.335px 469.347px;" id="elkfsjtotxvuf" class="animable"></path><path d="M239.65,470.31a1.91,1.91,0,0,1,1.28,0,1.81,1.81,0,0,1,1.12.62c0,.05-.51-.26-1.17-.41S239.66,470.38,239.65,470.31Z" style="fill: rgb(38, 50, 56); transform-origin: 240.85px 470.567px;" id="elcybjh5cc7e" class="animable"></path><path d="M238.7,471.87a1.63,1.63,0,0,1,1.33-.17,1.59,1.59,0,0,1,1.12.73,5.14,5.14,0,0,0-1.17-.52A5.21,5.21,0,0,0,238.7,471.87Z" style="fill: rgb(38, 50, 56); transform-origin: 239.925px 472.029px;" id="elagi28ygljf" class="animable"></path><path d="M240.71,468.55s.54-.14,1.39-.47a11.37,11.37,0,0,0,1.43-.69c.25-.15.52-.32.78-.5s.51-.44.5-.72-.36-.44-.63-.37a1.72,1.72,0,0,0-.73.49c-.44.41-.81.8-1.11,1.14-.61.68-.94,1.13-1,1.11a1.45,1.45,0,0,1,.2-.34c.14-.21.36-.51.65-.87a15.48,15.48,0,0,1,1.09-1.18,1.86,1.86,0,0,1,.82-.55.69.69,0,0,1,.89.56,1.19,1.19,0,0,1-.58.9,8.2,8.2,0,0,1-.82.5,9,9,0,0,1-1.47.66,8,8,0,0,1-1.05.29C240.85,468.56,240.71,468.57,240.71,468.55Z" style="fill: rgb(38, 50, 56); transform-origin: 242.85px 467.064px;" id="el6tihpclfvrk" class="animable"></path><path d="M241.33,468.4a13,13,0,0,1-.22-1.32,5.71,5.71,0,0,0-.4-1.37,3,3,0,0,0-.44-.7c-.18-.2-.46-.38-.68-.25s-.25.46-.22.73a3.43,3.43,0,0,0,.23.79,4.8,4.8,0,0,0,.77,1.19c.55.61,1,.9,1,.93s-.12,0-.31-.18a5.45,5.45,0,0,1-.76-.64,4.57,4.57,0,0,1-.84-1.22,3.67,3.67,0,0,1-.26-.85.9.9,0,0,1,.33-.93.78.78,0,0,1,.93.29,3.07,3.07,0,0,1,.47.76,5.3,5.3,0,0,1,.37,1.43c.05.41.07.75.08,1A1.27,1.27,0,0,1,241.33,468.4Z" style="fill: rgb(38, 50, 56); transform-origin: 240.277px 466.468px;" id="elut2taovn7x" class="animable"></path><path d="M309,465.73l.05-9.66L291,455.85,290.75,470l1.12.09c5,.34,25.39,1.36,28.74.39C324.35,469.38,309,465.73,309,465.73Z" style="fill: rgb(69, 90, 100); transform-origin: 305.974px 463.369px;" id="elwu157lj27m" class="animable"></path><path d="M290.5,469.57l.31,0,.9.07,3.28.18c2.78.14,6.62.27,10.86.33s8.08,0,10.86,0l3.29-.09.89,0,.31,0-.31,0H320l-3.29,0c-2.77,0-6.61,0-10.85,0s-8.07-.17-10.85-.26l-3.29-.12-.89,0Z" style="fill: rgb(38, 50, 56); transform-origin: 305.85px 469.873px;" id="elb7zotnoa4qu" class="animable"></path><path d="M314.87,470.37a8,8,0,0,1,.63-1.56,7.68,7.68,0,0,1,1.14-1.24,2.38,2.38,0,0,0-1.32,1.12A2.42,2.42,0,0,0,314.87,470.37Z" style="fill: rgb(38, 50, 56); transform-origin: 315.748px 468.97px;" id="el3wwlwwi85b" class="animable"></path><path d="M309.57,467.6c.05,0,.31-.28.57-.69s.45-.77.4-.81-.31.28-.58.69S309.51,467.56,309.57,467.6Z" style="fill: rgb(38, 50, 56); transform-origin: 310.053px 466.848px;" id="el6osbnt5dtoj" class="animable"></path><path d="M308.11,466.8c0,.05.33-.14.64-.41s.54-.54.5-.59-.33.15-.64.42S308.07,466.76,308.11,466.8Z" style="fill: rgb(38, 50, 56); transform-origin: 308.68px 466.3px;" id="elw0lg5fa81g" class="animable"></path><path d="M307.21,465.08a2.16,2.16,0,0,0,.94.14,2.21,2.21,0,0,0,1-.09,2.14,2.14,0,0,0-1-.13A2.2,2.2,0,0,0,307.21,465.08Z" style="fill: rgb(38, 50, 56); transform-origin: 308.18px 465.111px;" id="ell2n3ebwirdb" class="animable"></path><path d="M306.9,463.88a2,2,0,0,0,1.05.32,1.81,1.81,0,0,0,1.09-.14A6.18,6.18,0,0,0,308,464,5.67,5.67,0,0,0,306.9,463.88Z" style="fill: rgb(38, 50, 56); transform-origin: 307.97px 464.055px;" id="elcq7smfpryub" class="animable"></path><path d="M310.2,466a3.54,3.54,0,0,0,1.16,0,6,6,0,0,0,1.24-.25,3.22,3.22,0,0,0,.71-.29.62.62,0,0,0,.3-.35.46.46,0,0,0-.17-.47,2.14,2.14,0,0,0-2.65.59,2.05,2.05,0,0,0-.39.77.62.62,0,0,0,0,.31,3.25,3.25,0,0,1,.54-1,2.1,2.1,0,0,1,1-.63,1.77,1.77,0,0,1,1.39.11c.18.14.11.35-.1.47a3,3,0,0,1-.66.27,7.77,7.77,0,0,1-1.2.3C310.64,466,310.2,466,310.2,466Z" style="fill: rgb(38, 50, 56); transform-origin: 311.911px 465.36px;" id="eldn3zt1y1c9" class="animable"></path><path d="M310.5,466.09a1.13,1.13,0,0,0,.14-.81,1.86,1.86,0,0,0-.3-.85,1.18,1.18,0,0,0-1-.61.48.48,0,0,0-.37.54,1.34,1.34,0,0,0,.19.52,3.56,3.56,0,0,0,.54.71,1.74,1.74,0,0,0,.66.48s-.23-.21-.54-.59a3.7,3.7,0,0,1-.48-.7c-.16-.25-.26-.69,0-.74s.59.27.76.5a1.94,1.94,0,0,1,.32.76A4.9,4.9,0,0,1,310.5,466.09Z" style="fill: rgb(38, 50, 56); transform-origin: 309.814px 464.955px;" id="elzt4wx67zy9g" class="animable"></path><path d="M290.94,464.62s.51,0,1.33.06a5.67,5.67,0,0,1,4.69,3.84c.27.78.29,1.3.33,1.3a1.17,1.17,0,0,0,0-.37,4.29,4.29,0,0,0-.18-1,5.49,5.49,0,0,0-4.82-3.94,5.31,5.31,0,0,0-1,0A1,1,0,0,0,290.94,464.62Z" style="fill: rgb(38, 50, 56); transform-origin: 294.122px 467.153px;" id="el6s7f3ltpfen" class="animable"></path><path d="M292.91,457.12a30.18,30.18,0,0,0-.21,3.71,31.64,31.64,0,0,0,0,3.72,31.82,31.82,0,0,0,.2-3.72A32.93,32.93,0,0,0,292.91,457.12Z" style="fill: rgb(38, 50, 56); transform-origin: 292.801px 460.835px;" id="elvr5qtq97ypt" class="animable"></path><path d="M299.61,468.19a10.77,10.77,0,0,0,2.64.29,9.78,9.78,0,0,0,2.65-.18c0-.06-1.19,0-2.64,0S299.62,468.12,299.61,468.19Z" style="fill: rgb(38, 50, 56); transform-origin: 302.255px 468.338px;" id="el0u01ti8ba0o" class="animable"></path><path d="M296.07,468.14c-.05,0,.09.25.21.52s.18.51.24.51.1-.28,0-.6S296.11,468.09,296.07,468.14Z" style="fill: rgb(38, 50, 56); transform-origin: 296.32px 468.65px;" id="eln93s2ke1amq" class="animable"></path><path d="M294.75,466.46s.07.23.26.42.37.31.41.27-.07-.23-.25-.42S294.8,466.41,294.75,466.46Z" style="fill: rgb(38, 50, 56); transform-origin: 295.089px 466.803px;" id="elt43ebe9za4p" class="animable"></path><path d="M292.85,465.67c0,.06.25.06.52.16s.45.24.5.2-.1-.29-.43-.41S292.83,465.62,292.85,465.67Z" style="fill: rgb(38, 50, 56); transform-origin: 293.364px 465.803px;" id="elan9k98quyda" class="animable"></path><path d="M291.49,465.3c0,.05.08.15.23.21s.29.06.31,0-.08-.15-.22-.21S291.52,465.24,291.49,465.3Z" style="fill: rgb(38, 50, 56); transform-origin: 291.761px 465.405px;" id="elcahld3hh1jw" class="animable"></path><polygon points="321.23 280.76 314.29 462.07 286.11 462.66 290.79 305.57 259.11 463.86 232.32 463.86 266.83 281.13 321.23 280.76" style="fill: rgb(38, 50, 56); transform-origin: 276.775px 372.31px;" id="elg6b0gkr5k4m" class="animable"></polygon><path d="M297.28,287.36a17.8,17.8,0,0,1-.32,3c-.26,1.83-.66,4.37-1.13,7.15a30.79,30.79,0,0,1-.8,3.94,5.62,5.62,0,0,1-1.84,2.77,4.32,4.32,0,0,1-2.05.91,1.65,1.65,0,0,1-.82,0,5.37,5.37,0,0,0,2.64-1.17,5.46,5.46,0,0,0,1.63-2.64,35.24,35.24,0,0,0,.75-3.88c.47-2.79.92-5.31,1.27-7.13A19,19,0,0,1,297.28,287.36Z" style="fill: rgb(69, 90, 100); transform-origin: 293.8px 296.271px;" id="elw92cpo9u8en" class="animable"></path><path d="M291.42,288.23c.06,0-.17.34,0,.81a1,1,0,0,0,.47.61.85.85,0,0,0,1.11-1,.93.93,0,0,0-.54-.54c-.46-.2-.78,0-.81-.07s.26-.41.92-.27a1.27,1.27,0,0,1,.86.72,1.22,1.22,0,0,1-.38,1.35,1.21,1.21,0,0,1-1.38.2,1.26,1.26,0,0,1-.6-.95C291,288.43,291.4,288.17,291.42,288.23Z" style="fill: rgb(69, 90, 100); transform-origin: 292.28px 288.954px;" id="el0jykw6fv11o" class="animable"></path><path d="M276.29,290.82a5.31,5.31,0,0,1,.54-5c.13.06-.28,1.13-.41,2.5S276.43,290.78,276.29,290.82Z" style="fill: rgb(69, 90, 100); transform-origin: 276.378px 288.32px;" id="elp6gzvsbzzc" class="animable"></path><path d="M279.68,290.6a4.37,4.37,0,0,1-.41-2.66,4.48,4.48,0,0,1,.78-2.59c.13,0-.19,1.19-.28,2.62A25,25,0,0,1,279.68,290.6Z" style="fill: rgb(69, 90, 100); transform-origin: 279.647px 287.975px;" id="ele79mp71iu2o" class="animable"></path><path d="M308.8,291.34a15.44,15.44,0,0,1,.16-2.72,16.79,16.79,0,0,1,.12-2.73,5.09,5.09,0,0,1,.37,2.75A5.17,5.17,0,0,1,308.8,291.34Z" style="fill: rgb(69, 90, 100); transform-origin: 309.147px 288.615px;" id="elvhtyym2crtc" class="animable"></path><path d="M312.48,291.14c-.14-.06.3-1.25.4-2.77s-.16-2.75,0-2.79a5.88,5.88,0,0,1-.38,5.56Z" style="fill: rgb(69, 90, 100); transform-origin: 312.928px 288.36px;" id="el51agbecofdn" class="animable"></path><path d="M282,205.33l17.4-1.39c.11-2,0-9.88,0-9.88s7.24-1.13,7.33-8.36-1.17-23.85-1.17-23.85h0A25.15,25.15,0,0,0,280.22,165l-1.07.83Z" style="fill: rgb(255, 190, 157); transform-origin: 292.942px 182.554px;" id="elpqohm384s5g" class="animable"></path><path d="M299.34,194a16.74,16.74,0,0,1-9.43-2.68s2.23,5.21,9.45,4.56Z" style="fill: rgb(235, 153, 110); transform-origin: 294.635px 193.628px;" id="el7ra2yjplniv" class="animable"></path><path d="M302.67,173.19a1,1,0,0,1-1,1,1,1,0,0,1-1.07-.93,1,1,0,0,1,1-1A1,1,0,0,1,302.67,173.19Z" style="fill: rgb(38, 50, 56); transform-origin: 301.635px 173.225px;" id="elp903cseqq0b" class="animable"></path><path d="M304.12,172c-.13.13-.91-.45-2-.45s-1.93.56-2.05.43.07-.31.43-.57a2.9,2.9,0,0,1,1.64-.5,2.72,2.72,0,0,1,1.61.52C304.07,171.72,304.18,172,304.12,172Z" style="fill: rgb(38, 50, 56); transform-origin: 302.085px 171.464px;" id="elso46xp3putq" class="animable"></path><path d="M291.44,173.45a1,1,0,0,1-1,1,1,1,0,0,1-1.07-.93,1,1,0,0,1,1-1A1,1,0,0,1,291.44,173.45Z" style="fill: rgb(38, 50, 56); transform-origin: 290.405px 173.485px;" id="el5ig5r3qqep" class="animable"></path><path d="M293.19,172.23c-.13.14-.91-.44-2-.44s-1.93.56-2.05.42.07-.3.43-.56a2.75,2.75,0,0,1,1.64-.5,2.72,2.72,0,0,1,1.61.52C293.14,171.93,293.26,172.17,293.19,172.23Z" style="fill: rgb(38, 50, 56); transform-origin: 291.157px 171.701px;" id="elp9yyszr1dt" class="animable"></path><path d="M297.23,180.48a7.65,7.65,0,0,1,1.8-.33c.29,0,.56-.08.6-.28a1.41,1.41,0,0,0-.19-.84q-.39-1-.84-2.16a37.11,37.11,0,0,1-1.88-5.65,37.72,37.72,0,0,1,2.34,5.49c.28.75.54,1.48.8,2.17A1.65,1.65,0,0,1,300,180a.72.72,0,0,1-.47.42,1.79,1.79,0,0,1-.48.07A7.34,7.34,0,0,1,297.23,180.48Z" style="fill: rgb(38, 50, 56); transform-origin: 298.381px 175.881px;" id="elrv6jue0mq4l" class="animable"></path><path d="M294,181.25c.18,0,.18,1.19,1.21,2.05s2.32.73,2.33.89-.29.24-.83.25a3,3,0,0,1-1.94-.67,2.69,2.69,0,0,1-1-1.73C293.74,181.54,293.87,181.24,294,181.25Z" style="fill: rgb(38, 50, 56); transform-origin: 295.653px 182.845px;" id="elt36jfw761l" class="animable"></path><path d="M293.48,167.88c-.11.3-1.22.15-2.52.31s-2.36.52-2.54.24c-.07-.13.11-.41.53-.7a4.43,4.43,0,0,1,3.86-.43C293.29,167.49,293.53,167.73,293.48,167.88Z" style="fill: rgb(38, 50, 56); transform-origin: 290.946px 167.788px;" id="el0furzgc3qg4" class="animable"></path><path d="M303.71,168.81c-.19.25-1,0-1.88,0s-1.7.17-1.88-.1,0-.38.39-.62a2.56,2.56,0,0,1,1.53-.41,2.67,2.67,0,0,1,1.5.5C303.69,168.42,303.8,168.68,303.71,168.81Z" style="fill: rgb(38, 50, 56); transform-origin: 301.81px 168.299px;" id="elpq17wme8e2" class="animable"></path><path d="M280,173.34c-.12-.05-5-1.47-4.81,3.48s5.09,3.77,5.1,3.63S280,173.34,280,173.34Z" style="fill: rgb(255, 190, 157); transform-origin: 277.737px 176.893px;" id="elltrl7ozd6jj" class="animable"></path><path d="M278.75,178.62s-.08.06-.22.13a.86.86,0,0,1-.65,0,2.13,2.13,0,0,1-1-1.88,2.82,2.82,0,0,1,.2-1.25,1,1,0,0,1,.62-.68.45.45,0,0,1,.52.22c.07.14,0,.24.07.25s.1-.09.06-.29a.59.59,0,0,0-.21-.31.69.69,0,0,0-.48-.11,1.2,1.2,0,0,0-.87.8,2.86,2.86,0,0,0-.26,1.39,2.22,2.22,0,0,0,1.33,2.09.92.92,0,0,0,.78-.15C278.75,178.74,278.77,178.63,278.75,178.62Z" style="fill: rgb(235, 153, 110); transform-origin: 277.64px 176.852px;" id="el0oidnr4cp5r" class="animable"></path><path d="M308.26,155.6a7.65,7.65,0,0,0-11.88-2.29,7.49,7.49,0,0,0-12.31-1.6c-1.39,1.58-2.11,3.71-3.73,5-1.41,1.15-3.31,1.53-4.73,2.66a5.46,5.46,0,0,0,1.95,9.52,5.87,5.87,0,0,0,2.89,8l.72-.3a10.3,10.3,0,0,0,1.5-11.36,2.26,2.26,0,0,0,.26,0,5.76,5.76,0,0,0,7.52-1.72,6.41,6.41,0,0,0,6.9.29,2.64,2.64,0,0,1,1-.47,2.46,2.46,0,0,1,1.29.39,6.08,6.08,0,0,0,3.51.7,3.36,3.36,0,0,0,2.62-1.88h.09a3.88,3.88,0,0,0,2.89-2.8A5.75,5.75,0,0,0,308.26,155.6Z" style="fill: rgb(38, 50, 56); transform-origin: 291.249px 163.034px;" id="elnj82utsnxrc" class="animable"></path><path d="M319.24,242.44l.64-32.6c-5.79-5.69-8.88-7.39-16.94-8.34l-2.19-.25-.69-5.37-19.76-1.12,1,6.38h0c-2.86.12-5.24,1-7.67,1.47-7.68,1.47-13.21,7.06-14.74,12.23-1.27,4.25-9.38,35.76-9.38,35.76l-1.65,9.51L266,253.53v6.85l0,25.16H321C321.19,279.54,319.24,242.44,319.24,242.44Z" style="fill: rgb(137, 183, 54); transform-origin: 284.437px 240.15px;" id="elv17acg7hgx" class="animable"></path><g id="elj2j4pwon3yr"><g style="opacity: 0.2; transform-origin: 284.437px 240.15px;" class="animable"><path d="M319.24,242.44l.64-32.6c-5.79-5.69-8.88-7.39-16.94-8.34l-2.19-.25-.69-5.37-19.76-1.12,1,6.38h0c-2.86.12-5.24,1-7.67,1.47-7.68,1.47-13.21,7.06-14.74,12.23-1.27,4.25-9.38,35.76-9.38,35.76l-1.65,9.51L266,253.53v6.85l0,25.16H321C321.19,279.54,319.24,242.44,319.24,242.44Z" id="el8mk3fjk22cn" class="animable" style="transform-origin: 284.437px 240.15px;"></path></g></g><path d="M256.12,251.05l27.13-3.85,5.16,9.24-25.22,11.37a11,11,0,0,1-4.48,1h0A10.89,10.89,0,0,1,248.64,262l-.82-2Z" style="fill: rgb(137, 183, 54); transform-origin: 268.115px 258.005px;" id="elssm499cf7" class="animable"></path><g id="elbg9kr8xk9ii"><g style="opacity: 0.2; transform-origin: 268.115px 258.005px;" class="animable"><path d="M256.12,251.05l27.13-3.85,5.16,9.24-25.22,11.37a11,11,0,0,1-4.48,1h0A10.89,10.89,0,0,1,248.64,262l-.82-2Z" id="elb7qsxgbif4u" class="animable" style="transform-origin: 268.115px 258.005px;"></path></g></g><path d="M311.56,203.49s7.67,2.61,10.89,10c2.1,4.82,5.19,28,5.19,28l3.89,7.51a12.61,12.61,0,0,1,1.42,5.83v1.15a12.65,12.65,0,0,1-2.84,8h0a12.65,12.65,0,0,1-8.7,4.62c-3.89.35-8.59.5-9.59-.64-1.77-2-4.43-7.47-4.43-7.47l11.33-6-4.88-9Z" style="fill: rgb(137, 183, 54); transform-origin: 320.17px 236.172px;" id="elxj00alt3d2g" class="animable"></path><g id="elt9sguem17ac"><g style="opacity: 0.2; transform-origin: 320.17px 236.172px;" class="animable"><path d="M311.56,203.49s7.67,2.61,10.89,10c2.1,4.82,5.19,28,5.19,28l3.89,7.51a12.61,12.61,0,0,1,1.42,5.83v1.15a12.65,12.65,0,0,1-2.84,8h0a12.65,12.65,0,0,1-8.7,4.62c-3.89.35-8.59.5-9.59-.64-1.77-2-4.43-7.47-4.43-7.47l11.33-6-4.88-9Z" id="elwrcigbulzha" class="animable" style="transform-origin: 320.17px 236.172px;"></path></g></g><path d="M265.08,267s.14-.1.44-.25l1.3-.63,4.87-2.28,16.62-7.59-.11.35-3.18-5.7-2-3.54.24.12-19.88,1.95-5.9.53-1.6.12a1.83,1.83,0,0,1-.56,0,3.19,3.19,0,0,1,.55-.1l1.59-.2,5.89-.68L283.23,247h.16l.08.14,2,3.54,3.17,5.7.13.23-.24.11-16.69,7.43-4.93,2.14-1.34.56A2.74,2.74,0,0,1,265.08,267Z" style="fill: rgb(38, 50, 56); transform-origin: 272.045px 257px;" id="elxtss1qwcgn" class="animable"></path><path d="M269.9,248.37c-.14,0-.25-4.85-.25-10.83s.11-10.83.25-10.83.25,4.85.25,10.83S270,248.37,269.9,248.37Z" style="fill: rgb(38, 50, 56); transform-origin: 269.9px 237.54px;" id="eltag2vcuj3x" class="animable"></path><path d="M316.6,255.62s.29-.09.82-.13a7.68,7.68,0,0,1,2.29.13,2.7,2.7,0,0,1,1.43.82,3.63,3.63,0,0,1,.75,1.72,4,4,0,0,1-.18,2.07,3.86,3.86,0,0,1-1.37,1.76,10.2,10.2,0,0,1-3.93,1.4,18.1,18.1,0,0,1-3.37.33,6.08,6.08,0,0,1-3.05-.53,16.32,16.32,0,0,0,3.05.18,20,20,0,0,0,3.28-.43,10.14,10.14,0,0,0,3.73-1.35,3.43,3.43,0,0,0,1.39-3.35,3.38,3.38,0,0,0-.61-1.54,2.45,2.45,0,0,0-1.21-.74,9.36,9.36,0,0,0-2.2-.28A3.57,3.57,0,0,1,316.6,255.62Z" style="fill: rgb(38, 50, 56); transform-origin: 315.971px 259.599px;" id="el6vfaoi1y65v" class="animable"></path><path d="M321.1,268.73a5.65,5.65,0,0,1-2,.23,12.3,12.3,0,0,1-4.69-.77,10.1,10.1,0,0,1-2.33-1.25,5.46,5.46,0,0,1-1.44-1.62,4.29,4.29,0,0,1-.7-1.85c.08,0,.34.68,1,1.66a5.85,5.85,0,0,0,1.42,1.45,10.66,10.66,0,0,0,2.24,1.14,14.28,14.28,0,0,0,4.51.89A14,14,0,0,1,321.1,268.73Z" style="fill: rgb(38, 50, 56); transform-origin: 315.52px 266.221px;" id="el6zayi2vnbns" class="animable"></path><path d="M326.52,245.23a10.23,10.23,0,0,1-1.34,1.61c-.87.95-2.1,2.25-3.48,3.66s-2.64,2.68-3.58,3.57a8.9,8.9,0,0,1-1.58,1.38,8.67,8.67,0,0,1,1.33-1.62c.87-1,2.1-2.26,3.47-3.67A46.62,46.62,0,0,1,326.52,245.23Z" style="fill: rgb(38, 50, 56); transform-origin: 321.53px 250.34px;" id="elgq7gr92rnj8" class="animable"></path><path d="M314.16,240.17a38.25,38.25,0,0,1-.25-6.19,38.43,38.43,0,0,1,.25-6.2,38.43,38.43,0,0,1,.25,6.2A38.25,38.25,0,0,1,314.16,240.17Z" style="fill: rgb(38, 50, 56); transform-origin: 314.16px 233.975px;" id="elbdvsk0yftz7" class="animable"></path><path d="M318.2,207.69c0,.14-12.21.26-27.27.26s-27.27-.12-27.27-.26,12.21-.26,27.27-.26S318.2,207.54,318.2,207.69Z" style="fill: rgb(250, 250, 250); transform-origin: 290.93px 207.69px;" id="el1q01ntzz2igi" class="animable"></path><path d="M300.21,201.44a85.78,85.78,0,0,1-9.41.21,82.54,82.54,0,0,1-9.4-.32,87.2,87.2,0,0,1,9.4-.2A87.18,87.18,0,0,1,300.21,201.44Z" style="fill: rgb(38, 50, 56); transform-origin: 290.805px 201.39px;" id="el0j9d0z8wlm4" class="animable"></path><path d="M324.13,218.71c0,.14-14.82.26-33.11.26s-33.12-.12-33.12-.26,14.83-.27,33.12-.27S324.13,218.56,324.13,218.71Z" style="fill: rgb(250, 250, 250); transform-origin: 291.015px 218.705px;" id="eleijvb6w51q6" class="animable"></path><path d="M326.18,230c0,.15-16,.26-35.79.26s-35.79-.11-35.79-.26,16-.26,35.79-.26S326.18,229.89,326.18,230Z" style="fill: rgb(250, 250, 250); transform-origin: 290.39px 230px;" id="elx7ce6bmant" class="animable"></path><path d="M327.46,241.05c0,.14-16.91.26-37.77.26s-37.77-.12-37.77-.26,16.91-.26,37.77-.26S327.46,240.9,327.46,241.05Z" style="fill: rgb(250, 250, 250); transform-origin: 289.69px 241.05px;" id="el14y65q6s52g" class="animable"></path><path d="M332.57,259c0,.14-18.79.26-42,.26s-42-.12-42-.26,18.79-.26,42-.26S332.57,258.84,332.57,259Z" style="fill: rgb(250, 250, 250); transform-origin: 290.57px 259px;" id="elmh18hgr48mj" class="animable"></path><path d="M320.52,271.57c0,.14-12.4.26-27.69.26s-27.69-.12-27.69-.26,12.39-.26,27.69-.26S320.52,271.42,320.52,271.57Z" style="fill: rgb(250, 250, 250); transform-origin: 292.83px 271.57px;" id="elqvsvp20fi8" class="animable"></path><path d="M307.7,242.76l-.59-.44a13.54,13.54,0,0,0-10.68-2.47h0a18.59,18.59,0,0,0-8.31,3.9l-4.65,3.83,4.94,8.86,3.37-4.71s3.14,4.26,3.7,3.81a7.22,7.22,0,0,0,1.23-1.79l-2.24-3.14,5.38,1.12,7.85-3.59-3.37-4.26L307.7,245Z" style="fill: rgb(255, 190, 157); transform-origin: 295.585px 248.024px;" id="elrd9cyjg89ze" class="animable"></path><polygon points="299.41 241.95 282.14 262.86 283.47 264.29 311.49 260.02 325.39 239.11 324.1 237.95 299.41 241.95" style="fill: rgb(38, 50, 56); transform-origin: 303.765px 251.12px;" id="ely4u3c3l6rj" class="animable"></polygon><path d="M317.73,247.47h0a2.66,2.66,0,0,0-2.49,1.7,5.83,5.83,0,0,1-1.7,2.71c-1.25.68-3.4,1.22-4.53.67s-5.66-4.63-6.45-4.18-1.47,1.47-.68,2.38,5,3.62,4.19,4.53-9.63-3.08-11-2.73-2.15,1.18-1.36,1.73,6.79,2.81,7.13,3.6c0,0-9.06-2.38-9.4-1.81s-.9,1.47,0,1.81,8.72,2.38,9.4,2.72a16.47,16.47,0,0,0,3.49,1,37.45,37.45,0,0,1,3.65,1.15,7.92,7.92,0,0,0,5.63-.15l.92-.37a3.6,3.6,0,0,0,2.23-3.55l-.18-3.08,1-2.55Z" style="fill: rgb(255, 190, 157); transform-origin: 304.342px 255.333px;" id="el27zdyoi038" class="animable"></path><path d="M325.44,239.3a2.18,2.18,0,0,1-.52.13l-1.5.26-5.52.89-8.2,1.25-4.84.73a9.3,9.3,0,0,0-4.69,1.9,30.78,30.78,0,0,0-3.41,3.93c-1.07,1.32-2.09,2.6-3.07,3.82l-5.21,6.45L284.93,263l-1,1.16a2.33,2.33,0,0,1-.37.38s.08-.16.29-.44l.91-1.22,3.42-4.42,5.13-6.53,3-3.84a31.12,31.12,0,0,1,3.48-4,9.77,9.77,0,0,1,4.93-2l4.85-.7,8.22-1.15,5.55-.73,1.51-.17A1.78,1.78,0,0,1,325.44,239.3Z" style="fill: rgb(69, 90, 100); transform-origin: 304.5px 251.916px;" id="elfsiwqmum0ev" class="animable"></path><path d="M312.33,243.88a2.52,2.52,0,0,0-.78.63.81.81,0,0,0,0,.94.88.88,0,0,0,1.16,0,1.1,1.1,0,0,0,.44-.67.8.8,0,0,0-.23-.75.62.62,0,0,0-.76,0" style="fill: rgb(250, 250, 250); transform-origin: 312.284px 244.774px;" id="el7za66necdrf" class="animable"></path></g><g id="freepik--speech-bubble--inject-196" class="animable" style="transform-origin: 205.772px 175.276px;"><path d="M230.53,196.86l-5.08-9a24,24,0,1,0-5.74,6.39h0Z" style="fill: rgb(137, 183, 54); transform-origin: 205.772px 175.276px;" id="elsjx2uab93" class="animable"></path><path d="M196.73,172.46c0-2.16,1.3-3.53,3.15-3.53s3.13,1.35,3.13,3.53-1.29,3.54-3.13,3.54S196.73,174.63,196.73,172.46Zm4.47,0c0-1.37-.53-2-1.32-2s-1.32.68-1.32,2,.54,2,1.32,2S201.2,173.84,201.2,172.46Zm6.22-3.39h2.15l-8.64,12.83h-2.15Zm-2.08,9.44c0-2.16,1.3-3.54,3.13-3.54s3.14,1.38,3.14,3.54-1.3,3.54-3.14,3.54S205.34,180.67,205.34,178.51Zm4.45,0c0-1.36-.53-2-1.32-2s-1.32.66-1.32,2,.54,2,1.32,2S209.79,179.87,209.79,178.51Z" style="fill: rgb(255, 255, 255); transform-origin: 204.17px 175.49px;" id="elqf8k3vlgy5" class="animable"></path></g><defs>     <filter id="active" height="200%">         <feMorphology in="SourceAlpha" result="DILATED" operator="dilate" radius="2"></feMorphology>                <feFlood flood-color="#32DFEC" flood-opacity="1" result="PINK"></feFlood>        <feComposite in="PINK" in2="DILATED" operator="in" result="OUTLINE"></feComposite>        <feMerge>            <feMergeNode in="OUTLINE"></feMergeNode>            <feMergeNode in="SourceGraphic"></feMergeNode>        </feMerge>    </filter>    <filter id="hover" height="200%">        <feMorphology in="SourceAlpha" result="DILATED" operator="dilate" radius="2"></feMorphology>                <feFlood flood-color="#ff0000" flood-opacity="0.5" result="PINK"></feFlood>        <feComposite in="PINK" in2="DILATED" operator="in" result="OUTLINE"></feComposite>        <feMerge>            <feMergeNode in="OUTLINE"></feMergeNode>            <feMergeNode in="SourceGraphic"></feMergeNode>        </feMerge>            <feColorMatrix type="matrix" values="0   0   0   0   0                0   1   0   0   0                0   0   0   0   0                0   0   0   1   0 "></feColorMatrix>    </filter></defs></svg>